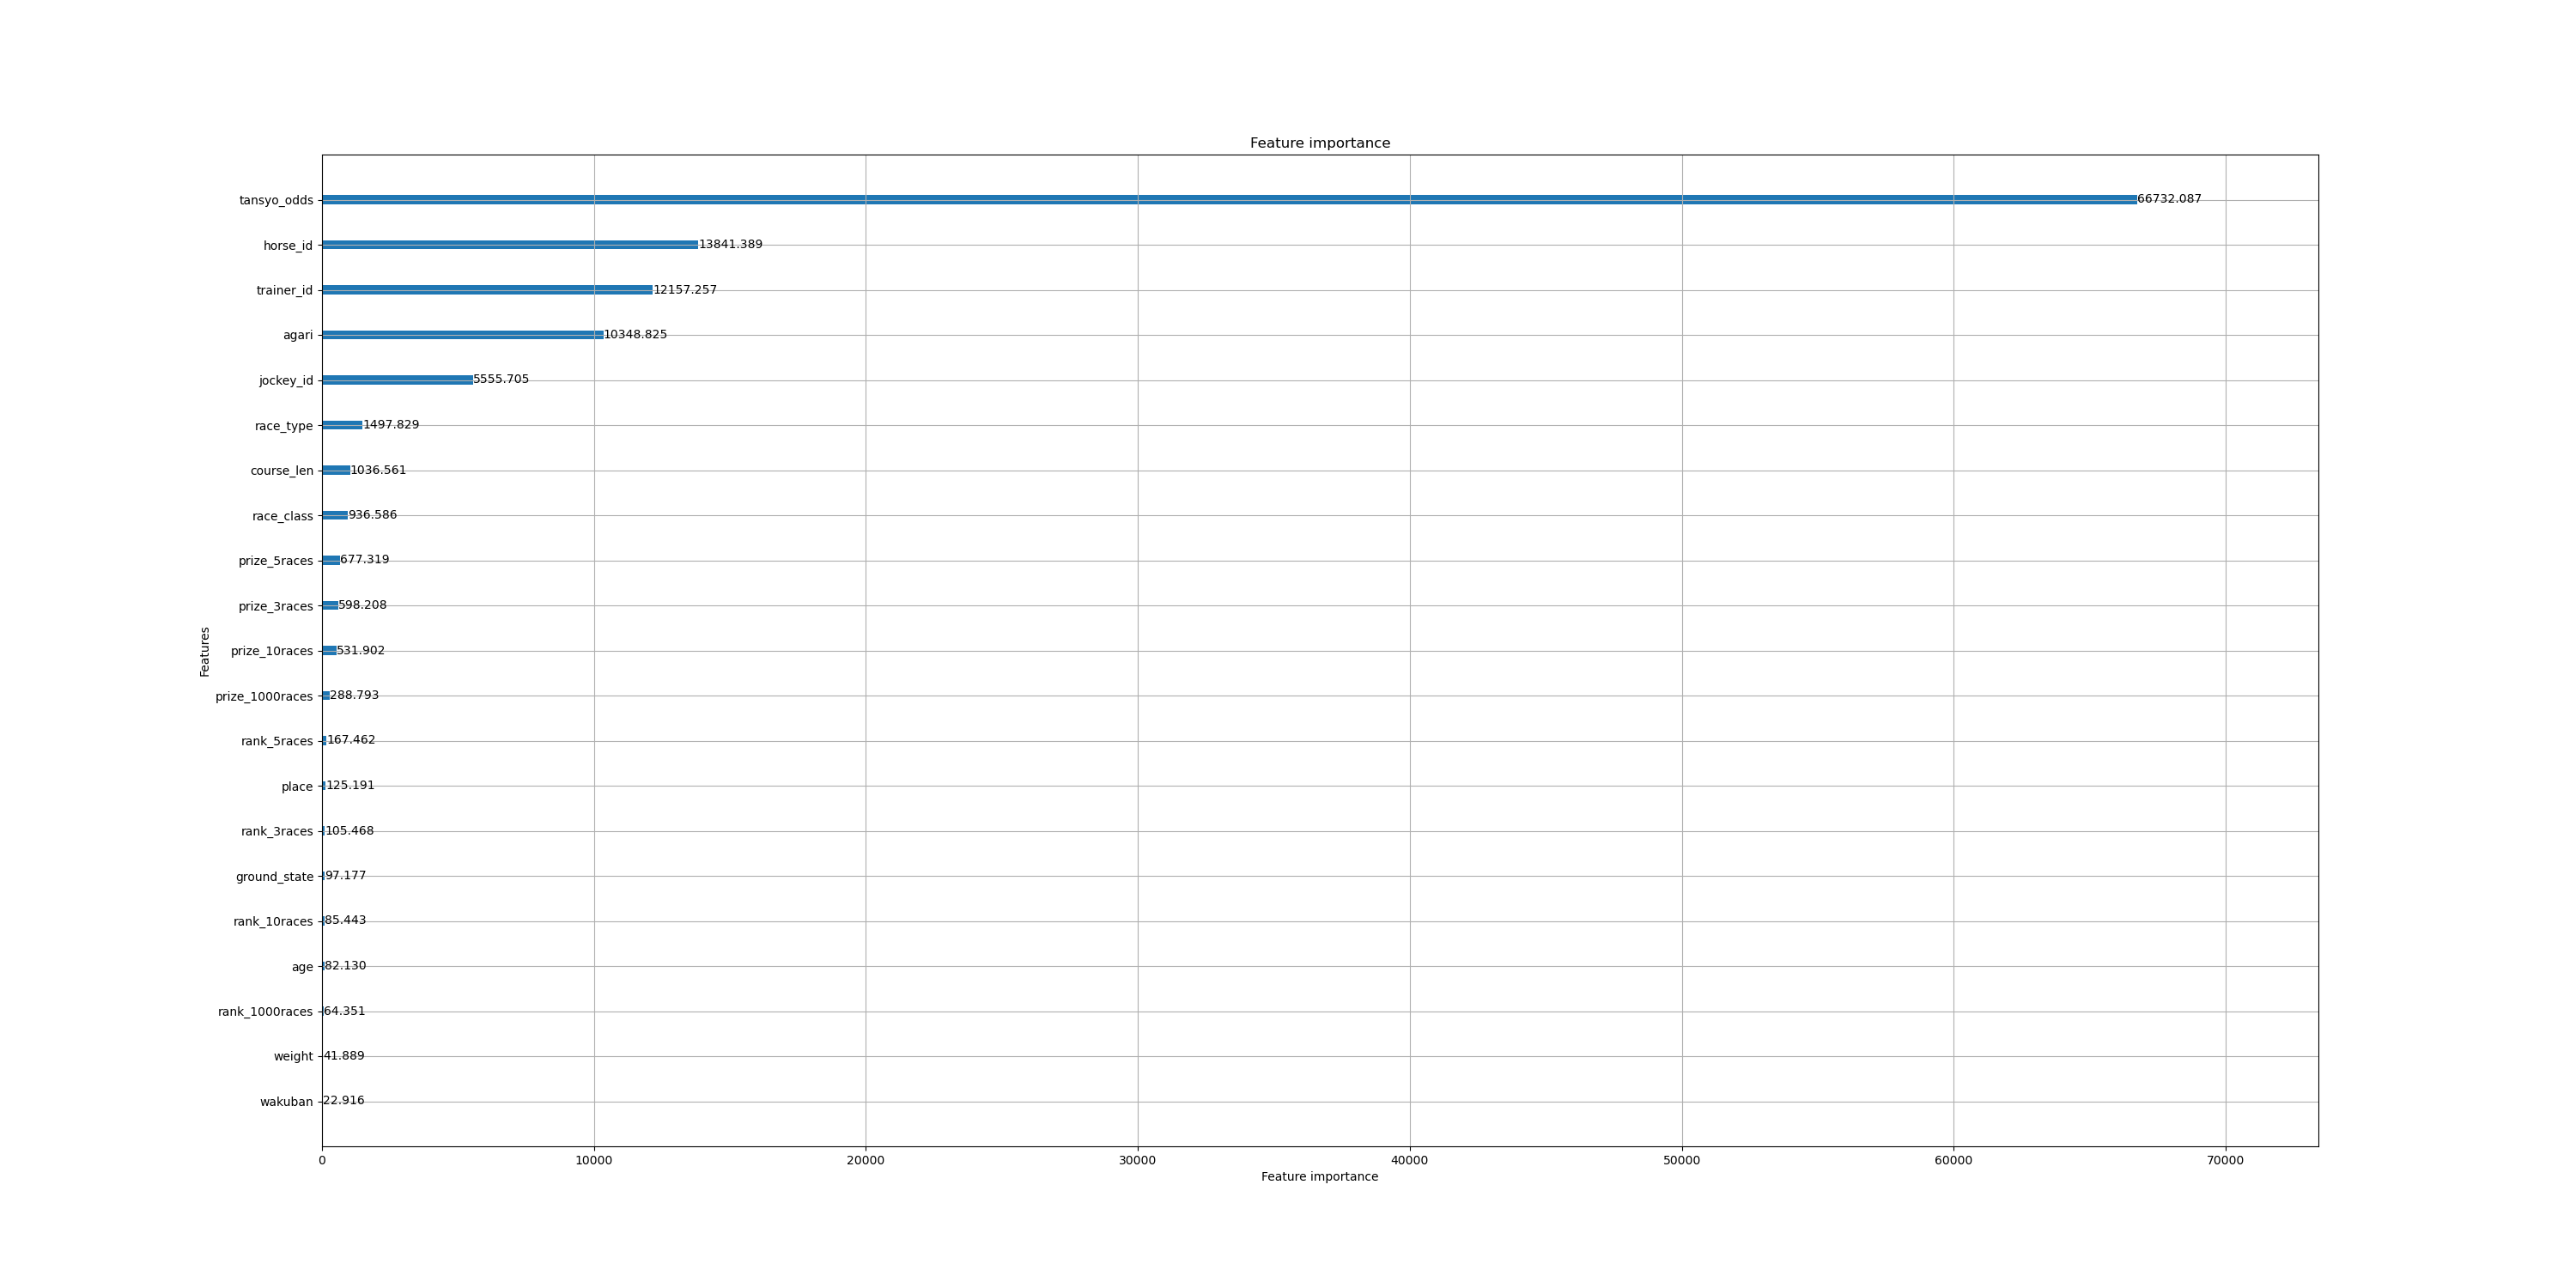

Values plotted in this chart, from the file beside it:
feature	importance
tansyo_odds	66732
horse_id	13841
trainer_id	12157
agari	10349
jockey_id	5556
race_type	1498
course_len	1037
race_class	936.6
prize_5races	677.3
prize_3races	598.2
prize_10races	531.9
prize_1000races	288.8
rank_5races	167.5
place	125.2
rank_3races	105.5
ground_state	97.18
rank_10races	85.44
age	82.13
rank_1000races	64.35
weight	41.89
wakuban	22.92
impost	0.0
weight_diff	0.0
weather	0.0
sex	0.0
umaban	0.0
around	0.0
